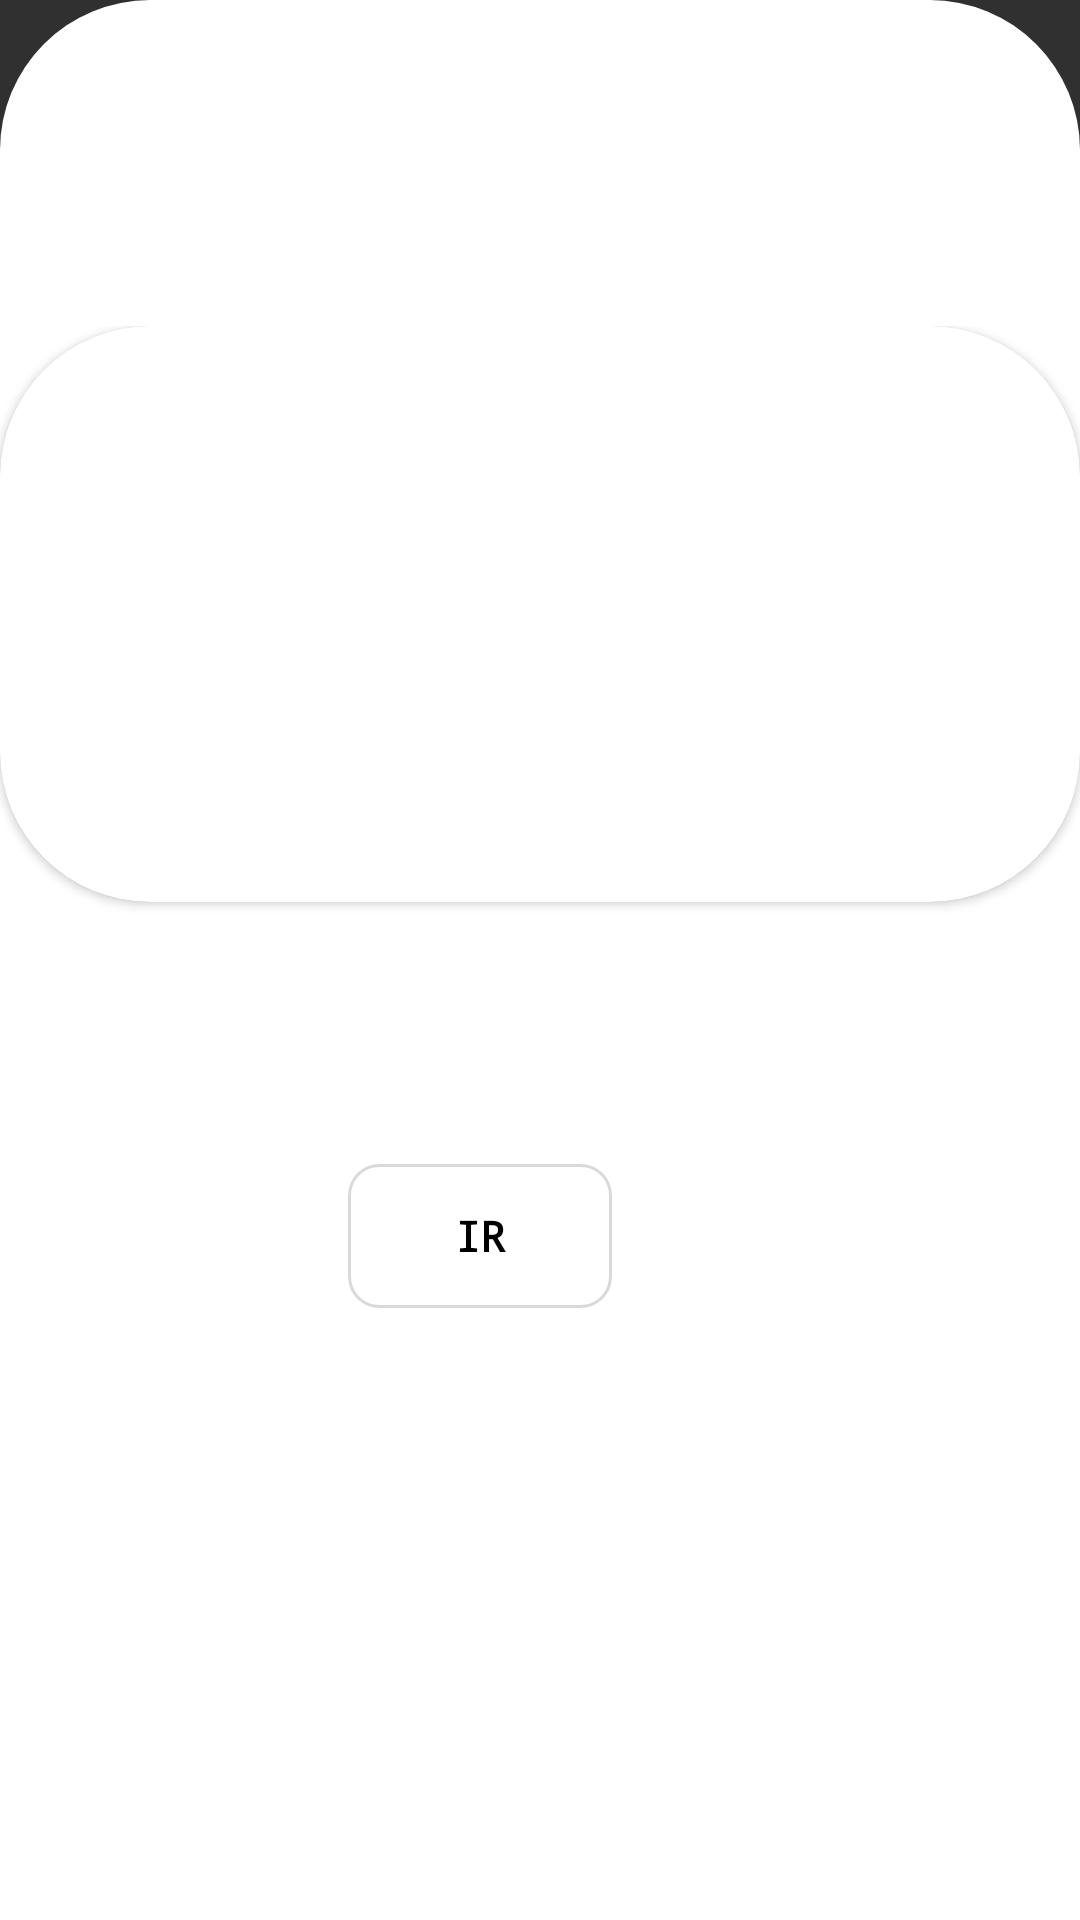

Here is an Android app screen rendered from its layout file. Give the layout XML and the strings, colors and styles it references.
<!-- AndroidManifest.xml: application theme Theme.AppCompat.NoActionBar -->
<!-- res/layout/bottom_sheet_company.xml -->
<?xml version="1.0" encoding="utf-8"?>
<LinearLayout xmlns:android="http://schemas.android.com/apk/res/android"
    xmlns:app="http://schemas.android.com/apk/res-auto"
    xmlns:card_view="http://schemas.android.com/tools"
    android:id="@+id/bottom_sheet"
    android:layout_width="match_parent"
    android:layout_height="450dp"
    android:background="@drawable/style_bottom_sheet_company"
    android:orientation="vertical"
    app:behavior_hideable="true"
    app:behavior_peekHeight="0dp"
    app:layout_behavior="android.support.design.widget.BottomSheetBehavior">

    <LinearLayout
        android:layout_width="match_parent"
        android:layout_height="match_parent"
        android:layout_gravity="center"
        android:gravity="center"
        android:orientation="vertical">


        <FrameLayout
            android:layout_width="match_parent"
            android:layout_height="200dp">


            <androidx.cardview.widget.CardView
                app:cardBackgroundColor="@color/whiteColorVentax"
                android:layout_marginBottom="8dp"
                android:layout_width="match_parent"
                app:cardCornerRadius="50dp"
                android:layout_height="match_parent">
                <ImageView
                    android:id="@+id/logoImageView"
                    android:layout_width="match_parent"
                    android:layout_height="match_parent" />
            </androidx.cardview.widget.CardView>

            <TextView
                android:id="@+id/picassoTextView"
                android:layout_width="match_parent"
                android:layout_height="match_parent"
                android:fontFamily="monospace"
                android:gravity="center"
                android:letterSpacing="0.2"
                android:text="CARGANDO..."
                android:textAlignment="center" />

            <TextView
                android:elevation="20dp"
                android:id="@+id/categoryCompnayTextView"
                android:layout_width="wrap_content"
                android:layout_height="wrap_content"
                android:layout_gravity="start|top"
                android:layout_margin="20dp"
                android:fontFamily="monospace"
                android:textColor="@color/blackColorVentax"
                android:textSize="12sp" />
        </FrameLayout>


        <TextView
            android:id="@+id/nameCompanyTextView"
            android:layout_width="match_parent"
            android:layout_height="wrap_content"
            android:fontFamily="monospace"
            android:shadowDx="5"
            android:shadowDy="-5"
            android:shadowRadius="5"
            android:textAlignment="center"
            android:textColor="@color/blackColorVentax"
            android:textSize="30dp"
            android:textStyle="bold" />

        <TextView
            android:id="@+id/descriptionCompanyTextView"
            android:layout_width="match_parent"
            android:layout_height="wrap_content"
            android:layout_marginTop="10dp"
            android:layout_marginBottom="10dp"
            android:textAlignment="center"
            android:textColor="@color/blackColorVentax" />

        <LinearLayout
            android:layout_width="wrap_content"
            android:layout_height="wrap_content"
            android:layout_marginBottom="15dp"
            android:gravity="center"
            android:orientation="horizontal">

            <Button
                android:background="@drawable/style_dialog_information"
                android:textColor="@color/blackColorVentax"
                android:id="@+id/goToCompanyButton"
                android:layout_width="wrap_content"
                android:layout_height="wrap_content"
                android:layout_gravity="center"
                android:elevation="15dp"
                android:fontFamily="monospace"
                android:paddingStart="20dp"
                android:paddingEnd="20dp"
                android:text="@string/ir"
                android:textStyle="bold" />

            <ImageButton
                android:id="@+id/scheduleImageButton"
                android:layout_width="wrap_content"
                android:layout_height="wrap_content"
                android:layout_gravity="center"
                android:layout_margin="5dp"
                android:background="@drawable/ic_baseline_schedule_24"
                android:elevation="50dp"
                android:padding="15dp" />
        </LinearLayout>


        <LinearLayout
            android:id="@+id/socialMediaLinearLayout"
            android:layout_width="match_parent"
            android:layout_height="50dp"
            android:layout_marginTop="15dp"
            android:layout_marginBottom="15dp"
            android:gravity="center"
            android:orientation="horizontal">

        </LinearLayout>


    </LinearLayout>

</LinearLayout>
<!-- resources referenced by this layout -->
<resources>
  <color name="blackColorVentax">#000000</color>
  <color name="whiteColorVentax">#FFFFFF</color>
  <!-- drawable ic_baseline_schedule_24 (drawable) -->
  <vector xmlns:android="http://schemas.android.com/apk/res/android"
      android:width="24dp"
      android:height="24dp"
      android:viewportWidth="24"
      android:viewportHeight="24">
  
    <path
        android:fillColor="@android:color/white"
        android:pathData="M11.99,2C6.47,2 2,6.48 2,12s4.47,10 9.99,10C17.52,22 22,17.52 22,12S17.52,2 11.99,2zM12,20c-4.42,0 -8,-3.58 -8,-8s3.58,-8 8,-8 8,3.58 8,8 -3.58,8 -8,8z"/>
    <path
        android:fillColor="@android:color/white"
        android:pathData="M12.5,7H11v6l5.25,3.15 0.75,-1.23 -4.5,-2.67z"/>
  </vector>
  <!-- drawable style_bottom_sheet_company (drawable-v24) -->
  <?xml version="1.0" encoding="utf-8"?>
  <shape
      xmlns:android="http://schemas.android.com/apk/res/android"
      android:shape="rectangle">
  
      <solid
          android:color="@color/whiteColorVentax" />
  
      <corners
          android:topRightRadius="50dp"
          android:topLeftRadius="50dp">
      </corners>
  
  
  </shape>
  <!-- drawable style_dialog_information (drawable) -->
  <?xml version="1.0" encoding="utf-8"?>
  <shape
      xmlns:android="http://schemas.android.com/apk/res/android"
      android:shape="rectangle">
  
      <stroke
          android:width="1dp"
          android:color="@color/grayColorVentaxSchedule" />
  
      <corners
          android:radius="10dp">
      </corners>
  
  
  </shape>
  <string name="ir">IR</string>
  <color name="grayColorVentaxSchedule">#26000000</color>
</resources>
